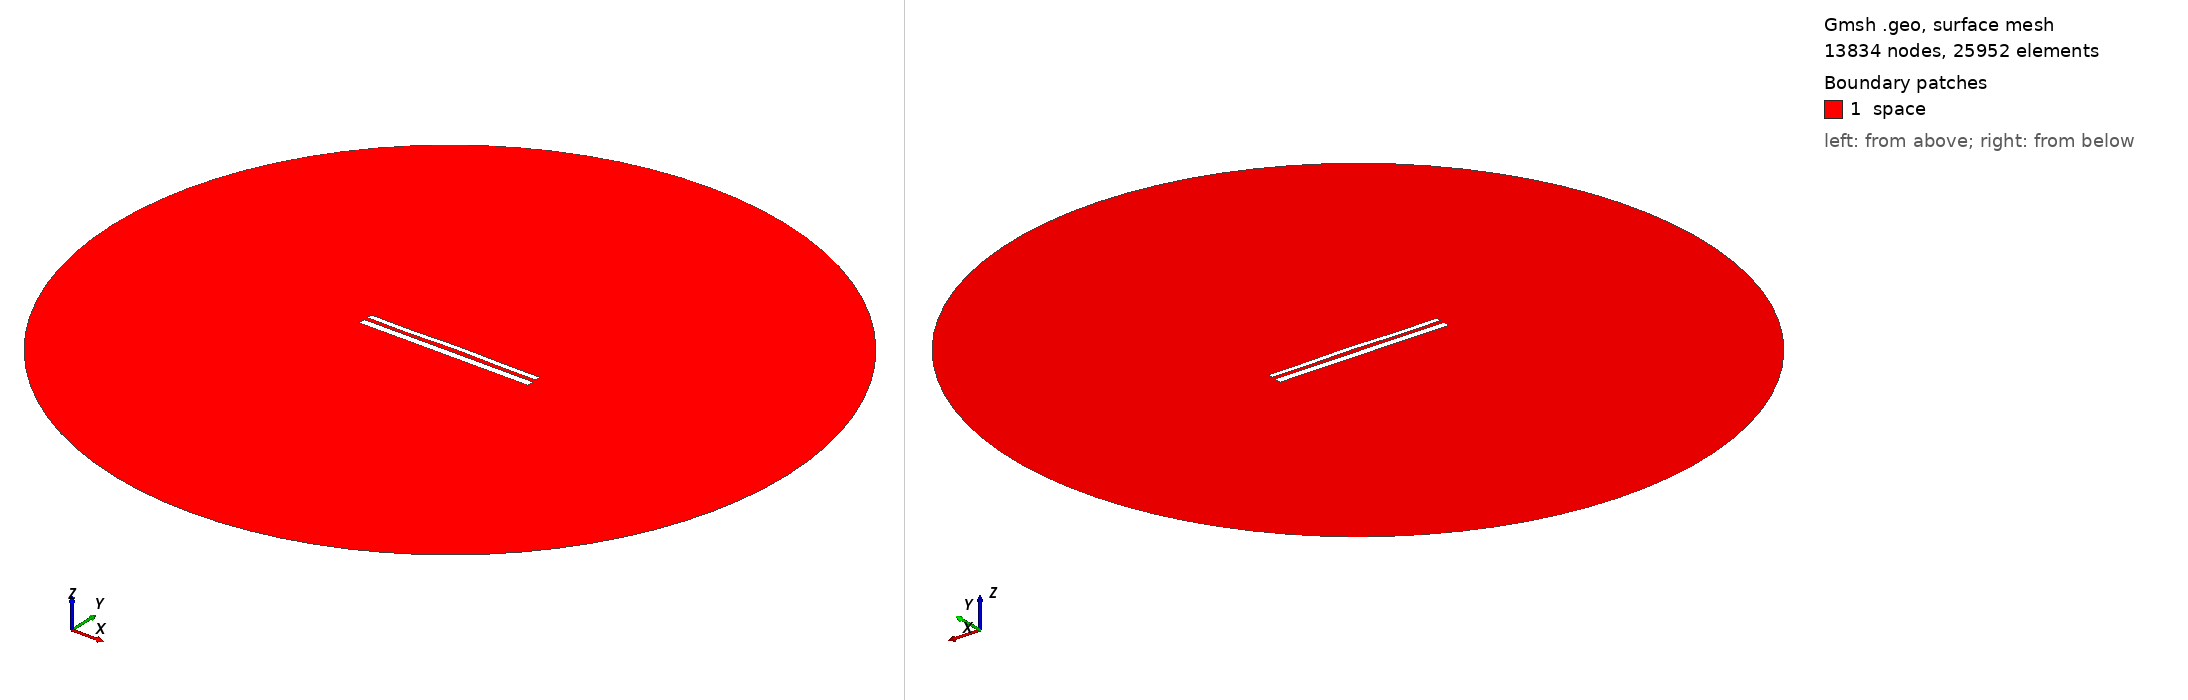

Gmsh geometry script, surface-meshed: 13834 nodes, 25952 surface elements. Boundary patches (legend numbers): 1 space. Left view from above one corner, right view from below the opposite corner. Legend entries are the model's physical surfaces. The drawing asked Gmsh for element sizes between 1% and 20% of the model's largest extent; the script's own settings can give other sizes.

=== 11106.geo (drawn) ===
//---------------------------------------
// Geometry kernel
//---------------------------------------

SetFactory("OpenCASCADE");



//---------------------------------------
// Parameters of the geometry
//---------------------------------------

// Overetch of the upper plate
overetch = 0.375;

// Distance between the plates
distance = 2.0;

// Discretization over the x axis (for the deformation)
nx = 50; 

// Length of the plate
L = 100 - overetch; 

// Number of modes
n = 4; 

// 1st mode coefficient
coeff(1) = 0.07499999999999998;
beta(1) = 0.596864 * 3.1415926535 / L;

// 2nd mode coefficient
coeff(2) = 0.15;
beta(2) = 1.49418 * 3.1415926535 / L;

// 3rd mode coefficient
coeff(3) = -0.075;
beta(3) = 2.50025 * 3.1415926535 / L;

// 4th mode coefficient
coeff(4) = -0.15;
beta(4) = 3.49999 * 3.1415926535 / L;



//---------------------------------------
// Upper plate (deformed rectangle)
//---------------------------------------

// Coordiantes of the upper plate
xmin = -50;
xmax = 50 - overetch;

// Height of the upper plate
yheight = 4 - 2 * overetch;

// Indexes of the points
UpperID[] = {};
LowerID[] = {};
LeftID[] = {};
RightID[] = {};

// Point index
p = 1;

// Horizontal edges
For i In {1:nx}
    x = xmin + (i-1)*(xmax - xmin)/(nx-1);

    y_bottom = distance / 2 + overetch;
    For j In {1:n}
        C = (Cosh(beta(j)*L) + Cos(beta(j)*L)) / (Sinh(beta(j)*L) + Sin(beta(j)*L));
        y_bottom  = y_bottom + coeff(j) * (Cosh(beta(j)*(x+50)) - Cos(beta(j)*(x+50)) - C * (Sinh(beta(j)*(x+50)) - Sin(beta(j)*(x+50))));
    EndFor

    y_top = y_bottom + yheight;

    Point(p) = {x, y_top, 0, 1.0};
    UpperID[i] = p;
    p = p + 1;

    Point(p) = {x, y_bottom, 0, 1.0};
    LowerID[i] = p;
    p = p + 1;
EndFor

// Create point lists
UpperPts[] = {}; LowerPts[] = {};
For i In {1:nx}
  UpperPts[] += {UpperID[i]};
  LowerPts[] += {LowerID[i]};
EndFor

// Build splines
Spline(1) = {UpperPts[]};
Spline(2) = {LowerPts[]};
Line(3) = {LowerPts[nx-1], UpperPts[nx-1]};
Line(4) = {LowerPts[0], UpperPts[0]};

// Build the plane surface
Curve Loop(1) = {2, 3, -1, -4};
Plane Surface(1) = {1};



//---------------------------------------
// Lower plate (rectangle)
//---------------------------------------

// Vertices
Point(1001) = {-50, -1, 0, 1.0};
Point(1002) = { 50, -1, 0, 1.0};
Point(1003) = { 50,  -5, 0, 1.0};
Point(1004) = {-50,  -5, 0, 1.0};

// Edges
Line(5) = {1001, 1002};
Line(6) = {1002, 1003};
Line(7) = {1003, 1004};
Line(8) = {1004, 1001};

// Plane surface
Line Loop(2) = {5, 6, 7, 8};
Plane Surface(2) = {2}; 



//---------------------------------------
// Outer (fictious) boundary
//---------------------------------------

// Points
Point(1005) = {0, 0, 0};       // Center
Point(1006) = {200, 0, 0};     // Start point
Point(1007) = {0, 200, 0};     // 90 degrees
Point(1008) = {-200, 0, 0};    // 180 degrees
Point(1009) = {0, -200, 0};    // 270 degrees

// Circle arcs (each needs start, center, end)
Circle(9) = {1006, 1005, 1007};
Circle(10) = {1007, 1005, 1008};
Circle(11) = {1008, 1005, 1009};
Circle(12) = {1009, 1005, 1006};

// Plane surface for the entire domain
Curve Loop(3) = {9, 10, 11, 12};
Surface(3) = {3};

// Subtract the plates from the whole domain to obtain the actual domain where we want to solve the equations
BooleanDifference{ Surface{3}; Delete; }{ Surface{1}; Surface{2}; Delete; }




//---------------------------------------
// Transfinite Lines/Curves
//---------------------------------------

// Set the number of points on the boundaries
r = 7;

// Plates
Transfinite Curve {1, 2} = 50*r Using Progression 1;
Transfinite Curve {3, 4} = 2*r Using Progression 1;
Transfinite Line {5, 7} = 50*r Using Progression 1;
Transfinite Line {6, 8} = 2*r Using Progression 1;

// Outer boundary
Transfinite Line {9, 10, 11, 12} = 20 Using Progression 1;



//---------------------------------------
// Physical groups
//---------------------------------------                

// Physical curves (boundaries)
Physical Line("force_segment", 10) = {2};
Physical Line("upper_plate", 11) = {1, 3, 4};
Physical Line("lower_plate", 12) = {5, 6, 7, 8};
Physical Line("boundary", 20) = {9, 10, 11, 12};

// Physical Surfaces
Physical Surface("space", 30) = {3};



//---------------------------------------
// 6. Generate the Mesh
//---------------------------------------

// 2D mesh generation
Mesh 2;
